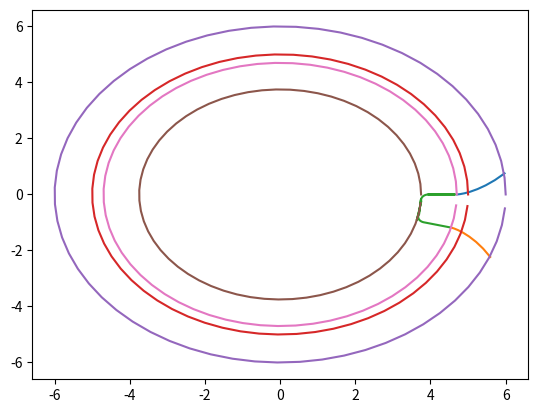

Source code (Python):
import numpy as np
import sympy as sy
import matplotlib.pyplot as plt


def gen_eq(r, theta, pos=(1, 1)):
    eq = np.array((np.cos(theta), np.sin(theta))) * r
    for i in range(2):
        eq[i] = eq[i]*pos[i]
    return eq


class circle:
    def __init__(self, d, mod, p=20, stub=False):

        self.mod = mod
        self.d = d

        self.n = d / mod
        if stub:
            self.ad = 1.6 * mod
            self.dd = 2.7 * mod
        else:
            self.ad = 2 * mod
            self.dd = 2.5 * mod
        self.ad = 1.6 * mod if stub else 2 * mod
        self.p = np.deg2rad(p)

        self.db = d*np.cos(self.p)

        self.alfa = np.sqrt(d**2-self.db**2)/self.db-self.p
        self.bet = np.pi/self.n-4*self.alfa
        self.fil = 0.2 * mod

        self.do = d + self.ad
        self.dr = d-self.dd

        self.ro = self.do / 2
        self.rb = self.db / 2
        self.rr = self.dr / 2
        self.r = self.d / 2
        # self.c_xb =
        self.ang = 2*np.pi/self.n
        self.fil_ang = None
        self.x = None
        self.x1 = None

        self.xc = None
        self.yc = None

    def gen_invol(self, ang=0, t_sp=0.1):
        t_n = np.sqrt((self.ro / self.rb) ** 2-1)
        t = np.arange(0, t_n+t_sp, t_sp) + ang
        t2 = t + self.bet
        self.x = self.rb * np.array((np.cos(t) + t * np.sin(t), np.sin(t) - t * np.cos(t)))
        self.x1 = self.rb * np.array((np.cos(t2) + t * np.sin(t2), -(np.sin(t2) - t * np.cos(t2))))

    def gen_f_a(self, ri):
        self.fil_ang = np.arctan(self.fil / ri + self.fil)

    def gen_root(self, ang=0, t_sp=0.1):
        def line(thet):
            dr = np.arange(self.rr+self.fil, self.rb, t_sp)
            l_x = dr*np.cos(thet)
            l_y = dr*np.sin(thet)
            return l_x, l_y

        def con_eq(ri, *eqs):

            t2 = np.arange(ang - self.fil_ang, -self.bet + ang + self.fil_ang, t_sp)
            x = gen_eq(ri, t2)
            return np.concatenate((*eqs, x), 1)
        if self.dr > self.db:  # aaddddd, add fil, fill =
            self.gen_invol(ang)
            self.gen_f_a(self.rb)
            x_f = self.gen_fil(self.rb, ang)
            # todo fix
            self.xc = con_eq(self.rb, x_f)
            self.xc = np.concatenate((self.xc, self.gen_fil(self.rb, ang-self.bet, False)))
        else:
            self.gen_invol(ang)
            l1 = line(ang)
            l2 = line(ang-self.bet)
            self.gen_f_a(self.rr)
            x_f = self.gen_fil(self.rr, ang)
            self.xc = con_eq(self.rr, l1, x_f)
            self.xc = np.concatenate((self.xc, self.gen_fil(self.rr, ang-self.bet, False), l2), 1)

    def gen_fil(self, r, angle=0, left=True, t_sp=0.1):  # add for circ curve

        if left:
            ang_st = 3 * np.pi / 2
            tr = np.arange(np.pi / 2 + angle, np.pi + angle + self.fil_ang, t_sp)
        else:
            tr = np.arange(np.pi + angle - self.fil_ang, 3 * np.pi / 2 + angle, t_sp)
            ang_st = np.pi/2
        init_pos = gen_eq(r+self.fil, angle)
        cent = init_pos + gen_eq(self.fil, angle+ang_st)

        x_f = gen_eq(self.fil, tr)
        for i in range(2):
            x_f[i] = x_f[i] + cent[i]
        return x_f

    def gen_tooth(self):
        for i in np.linspace(0,2*np.pi, self.n):
            self.gen_invol()
            self.gen_root()  # todo for n, space n
            self.plot_circ()

    def plot_circ(self):
        def cir(r):
            return r*np.cos(th), r*np.sin(th)
        th = np.arange(0, 2*np.pi, 0.1)
        bc = cir(self.rb)
        rc = cir(self.rr)
        oc = cir(self.ro)
        pc = cir(self.r)
        # for xy in
        plt.plot(*self.x, *self.x1, *self.xc, *pc, *oc, *rc, *bc)  # *pc, *oc, *rc, *bc, self.x1, self.xc)
        # plt.scatter(*self.x)
        # plt.scatter(*self.x1) # , *self.xc) # , *pc, *oc, *rc, *bc) # *pc, *oc, *rc, *bc, self.x1, self.xc
        # plt.scatter(*self.xc)
        plt.show()


if __name__ == '__main__':
    a = circle(10, 1)
    a.gen_root()
    a.plot_circ()
